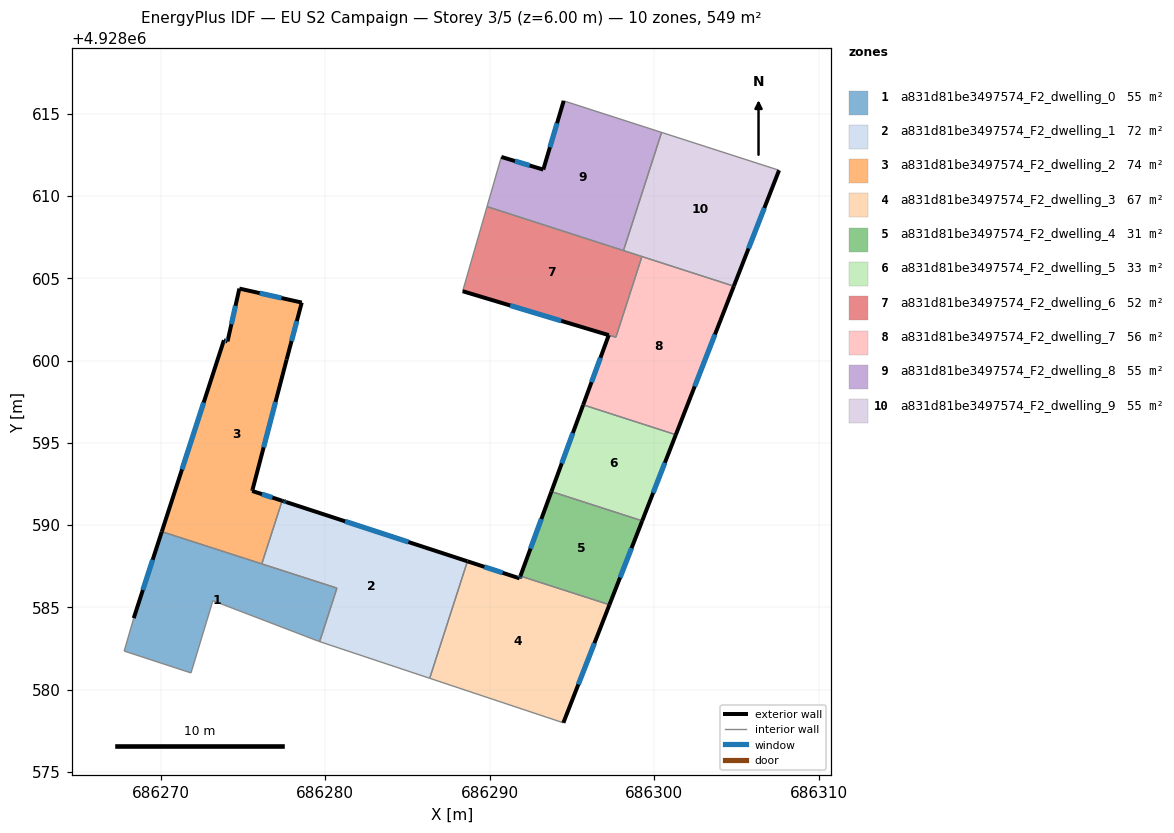
=== STOREY PLAN SPEC (per zone: floor XY polygon, exterior-wall plan segments, windows/doors) ===
zone 1: a831d81be3497574_F2_dwelling_0  (54.9 m²)
  floor: (686280.70, 4928586.17) (686279.66, 4928582.92) (686279.61, 4928582.93) (686273.17, 4928585.40) (686271.84, 4928581.01) (686267.78, 4928582.34) (686268.36, 4928584.34) (686270.06, 4928589.60)
  exterior wall: (686270.06, 4928589.60) – (686268.36, 4928584.34)  [5.5 m]
    window: (686269.51, 4928587.89) – (686268.91, 4928586.05)  [2.0 m²]
  interior walls: 8
zone 2: a831d81be3497574_F2_dwelling_1  (71.8 m²)
  floor: (686288.64, 4928587.80) (686286.34, 4928580.69) (686279.66, 4928582.92) (686280.70, 4928586.17) (686276.14, 4928587.64) (686277.38, 4928591.48) (686277.47, 4928591.45) (686277.61, 4928591.40)
  exterior wall: (686277.47, 4928591.45) – (686277.38, 4928591.48)  [0.1 m]
  exterior wall: (686277.61, 4928591.40) – (686277.47, 4928591.45)  [0.2 m]
    window: (686277.57, 4928591.42) – (686277.52, 4928591.43)  [0.1 m²]
  exterior wall: (686288.64, 4928587.80) – (686277.61, 4928591.40)  [11.6 m]
    window: (686285.05, 4928588.97) – (686281.20, 4928590.23)  [4.3 m²]
  interior walls: 5
zone 3: a831d81be3497574_F2_dwelling_2  (73.6 m²)
  floor: (686278.57, 4928603.52) (686277.65, 4928600.05) (686275.58, 4928592.15) (686275.56, 4928592.07) (686277.38, 4928591.48) (686276.14, 4928587.64) (686270.06, 4928589.60) (686273.84, 4928601.23) (686274.06, 4928601.16) (686274.78, 4928604.37)
  exterior wall: (686273.84, 4928601.23) – (686270.06, 4928589.60)  [12.2 m]
    window: (686272.61, 4928597.45) – (686271.29, 4928593.38)  [4.5 m²]
  exterior wall: (686274.06, 4928601.16) – (686273.84, 4928601.23)  [0.2 m]
    window: (686273.99, 4928601.19) – (686273.91, 4928601.21)  [0.1 m²]
  exterior wall: (686274.78, 4928604.37) – (686274.06, 4928601.16)  [3.3 m]
    window: (686274.54, 4928603.33) – (686274.29, 4928602.21)  [1.2 m²]
  exterior wall: (686278.57, 4928603.52) – (686274.78, 4928604.37)  [3.9 m]
    window: (686277.33, 4928603.80) – (686276.01, 4928604.10)  [1.4 m²]
  exterior wall: (686277.65, 4928600.05) – (686278.57, 4928603.52)  [3.6 m]
    window: (686277.95, 4928601.18) – (686278.27, 4928602.39)  [1.3 m²]
  exterior wall: (686275.58, 4928592.15) – (686277.65, 4928600.05)  [8.2 m]
    window: (686276.25, 4928594.72) – (686276.97, 4928597.48)  [3.0 m²]
  exterior wall: (686275.56, 4928592.07) – (686275.58, 4928592.15)  [0.1 m]
  exterior wall: (686277.38, 4928591.48) – (686275.56, 4928592.07)  [1.9 m]
    window: (686276.78, 4928591.67) – (686276.15, 4928591.88)  [0.7 m²]
  interior walls: 2
zone 4: a831d81be3497574_F2_dwelling_3  (66.8 m²)
  floor: (686297.27, 4928585.16) (686294.47, 4928577.98) (686286.34, 4928580.69) (686288.64, 4928587.80) (686291.81, 4928586.76) (686291.86, 4928586.90)
  exterior wall: (686291.81, 4928586.76) – (686288.64, 4928587.80)  [3.3 m]
    window: (686290.78, 4928587.10) – (686289.67, 4928587.46)  [1.2 m²]
  exterior wall: (686291.86, 4928586.90) – (686291.81, 4928586.76)  [0.1 m]
    window: (686291.84, 4928586.86) – (686291.82, 4928586.81)  [0.1 m²]
  exterior wall: (686294.47, 4928577.98) – (686297.27, 4928585.16)  [7.7 m]
    window: (686295.38, 4928580.32) – (686296.36, 4928582.82)  [2.8 m²]
  interior walls: 3
zone 5: a831d81be3497574_F2_dwelling_4  (31.4 m²)
  floor: (686299.26, 4928590.26) (686297.27, 4928585.16) (686291.86, 4928586.90) (686293.74, 4928592.04)
  exterior wall: (686293.74, 4928592.04) – (686291.86, 4928586.90)  [5.5 m]
    window: (686293.13, 4928590.37) – (686292.47, 4928588.57)  [2.0 m²]
  exterior wall: (686297.27, 4928585.16) – (686299.26, 4928590.26)  [5.5 m]
    window: (686297.91, 4928586.82) – (686298.61, 4928588.60)  [2.0 m²]
  interior walls: 2
zone 6: a831d81be3497574_F2_dwelling_5  (32.8 m²)
  floor: (686301.30, 4928595.49) (686299.26, 4928590.26) (686293.74, 4928592.04) (686295.67, 4928597.31)
  exterior wall: (686295.67, 4928597.31) – (686293.74, 4928592.04)  [5.6 m]
    window: (686295.04, 4928595.59) – (686294.37, 4928593.75)  [2.1 m²]
  exterior wall: (686299.26, 4928590.26) – (686301.30, 4928595.49)  [5.6 m]
    window: (686299.92, 4928591.96) – (686300.64, 4928593.79)  [2.1 m²]
  interior walls: 2
zone 7: a831d81be3497574_F2_dwelling_6  (51.5 m²)
  floor: (686299.24, 4928606.32) (686297.66, 4928601.41) (686288.35, 4928604.21) (686289.83, 4928609.36)
  exterior wall: (686288.35, 4928604.21) – (686297.23, 4928601.54)  [9.3 m]
    window: (686291.23, 4928603.34) – (686294.34, 4928602.41)  [3.4 m²]
  interior walls: 5
zone 8: a831d81be3497574_F2_dwelling_7  (56.4 m²)
  floor: (686304.83, 4928604.52) (686301.30, 4928595.49) (686295.67, 4928597.31) (686297.23, 4928601.54) (686297.66, 4928601.41) (686299.24, 4928606.32)
  exterior wall: (686301.30, 4928595.49) – (686304.83, 4928604.52)  [9.7 m]
    window: (686302.45, 4928598.43) – (686303.68, 4928601.58)  [3.6 m²]
  exterior wall: (686297.23, 4928601.54) – (686295.67, 4928597.31)  [4.5 m]
    window: (686296.72, 4928600.17) – (686296.18, 4928598.68)  [1.7 m²]
  interior walls: 4
zone 9: a831d81be3497574_F2_dwelling_8  (54.9 m²)
  floor: (686300.44, 4928613.86) (686298.12, 4928606.68) (686289.83, 4928609.36) (686290.70, 4928612.37) (686293.25, 4928611.60) (686294.49, 4928615.78)
  exterior wall: (686293.25, 4928611.60) – (686290.70, 4928612.37)  [2.7 m]
    window: (686292.42, 4928611.85) – (686291.53, 4928612.12)  [1.0 m²]
  exterior wall: (686294.49, 4928615.78) – (686293.25, 4928611.60)  [4.4 m]
    window: (686294.08, 4928614.42) – (686293.65, 4928612.96)  [1.6 m²]
  interior walls: 4
zone 10: a831d81be3497574_F2_dwelling_9  (54.9 m²)
  floor: (686307.58, 4928611.56) (686304.83, 4928604.52) (686298.12, 4928606.68) (686300.44, 4928613.86)
  exterior wall: (686304.83, 4928604.52) – (686307.58, 4928611.56)  [7.6 m]
    window: (686305.72, 4928606.81) – (686306.68, 4928609.27)  [2.8 m²]
  interior walls: 4

=== DERIVED (storey summary) ===
Building: EU S2 Campaign
Storey: 3 of 5  (floor level z = 6.00 m)
Storey gross floor area: 549.0 m²
Zones on this storey: 10
  - a831d81be3497574_F2_dwelling_0: floor 54.9 m²; exterior wall 5.5 m (16.6 m²); 1 window(s) 2.0 m²; WWR 12.2%
  - a831d81be3497574_F2_dwelling_1: floor 71.8 m²; exterior wall 11.8 m (35.5 m²); 2 window(s) 4.3 m²; WWR 12.1%
  - a831d81be3497574_F2_dwelling_2: floor 73.6 m²; exterior wall 33.4 m (100.2 m²); 7 window(s) 12.2 m²; WWR 12.2%
  - a831d81be3497574_F2_dwelling_3: floor 66.8 m²; exterior wall 11.2 m (33.6 m²); 3 window(s) 4.1 m²; WWR 12.2%
  - a831d81be3497574_F2_dwelling_4: floor 31.4 m²; exterior wall 10.9 m (32.8 m²); 2 window(s) 4.0 m²; WWR 12.2%
  - a831d81be3497574_F2_dwelling_5: floor 32.8 m²; exterior wall 11.2 m (33.7 m²); 2 window(s) 4.1 m²; WWR 12.2%
  - a831d81be3497574_F2_dwelling_6: floor 51.5 m²; exterior wall 9.3 m (27.8 m²); 1 window(s) 3.4 m²; WWR 12.2%
  - a831d81be3497574_F2_dwelling_7: floor 56.4 m²; exterior wall 14.2 m (42.6 m²); 2 window(s) 5.2 m²; WWR 12.2%
  - a831d81be3497574_F2_dwelling_8: floor 54.9 m²; exterior wall 7.0 m (21.1 m²); 2 window(s) 2.6 m²; WWR 12.2%
  - a831d81be3497574_F2_dwelling_9: floor 54.9 m²; exterior wall 7.6 m (22.7 m²); 1 window(s) 2.8 m²; WWR 12.2%
Zone adjacency (shared interzone walls):
  - a831d81be3497574_F2_dwelling_0 ↔ a831d81be3497574_F2_dwelling_1
  - a831d81be3497574_F2_dwelling_0 ↔ a831d81be3497574_F2_dwelling_2
  - a831d81be3497574_F2_dwelling_1 ↔ a831d81be3497574_F2_dwelling_2
  - a831d81be3497574_F2_dwelling_1 ↔ a831d81be3497574_F2_dwelling_3
  - a831d81be3497574_F2_dwelling_3 ↔ a831d81be3497574_F2_dwelling_4
  - a831d81be3497574_F2_dwelling_4 ↔ a831d81be3497574_F2_dwelling_5
  - a831d81be3497574_F2_dwelling_5 ↔ a831d81be3497574_F2_dwelling_7
  - a831d81be3497574_F2_dwelling_6 ↔ a831d81be3497574_F2_dwelling_7
  - a831d81be3497574_F2_dwelling_6 ↔ a831d81be3497574_F2_dwelling_8
  - a831d81be3497574_F2_dwelling_6 ↔ a831d81be3497574_F2_dwelling_9
  - a831d81be3497574_F2_dwelling_7 ↔ a831d81be3497574_F2_dwelling_9
  - a831d81be3497574_F2_dwelling_8 ↔ a831d81be3497574_F2_dwelling_9